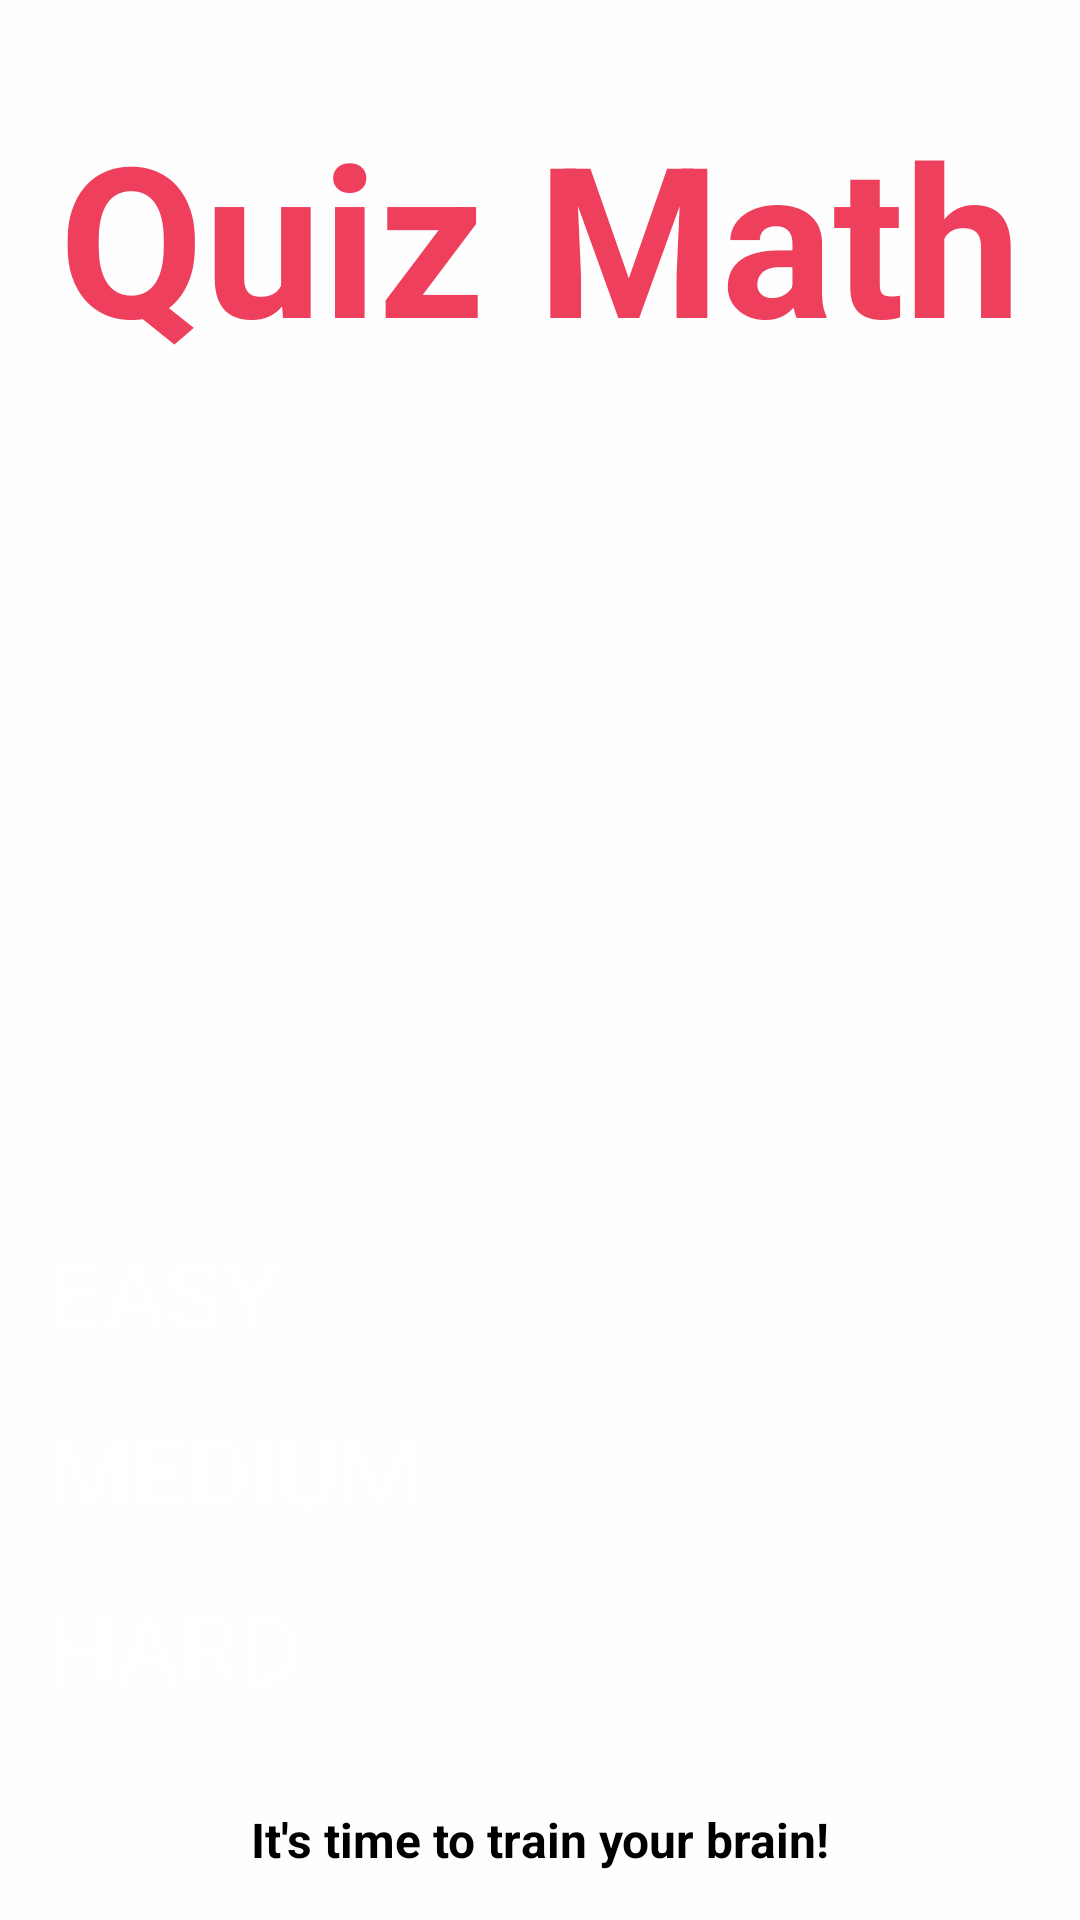

Reconstruct the res/layout file that produces this screen, plus the resources it refers to.
<!-- AndroidManifest.xml: application theme Theme.MathQuizAppWithSplash -->
<!-- res/layout/activity_main.xml -->
<?xml version="1.0" encoding="utf-8"?>
<androidx.constraintlayout.widget.ConstraintLayout xmlns:android="http://schemas.android.com/apk/res/android"
    xmlns:app="http://schemas.android.com/apk/res-auto"
    xmlns:tools="http://schemas.android.com/tools"
    android:layout_width="match_parent"
    android:layout_height="match_parent"
    android:background="@color/background_color"
    tools:context=".MainActivity">

    <ImageView
        android:id="@+id/imageView"
        android:layout_width="wrap_content"
        android:layout_height="300dp"
        app:layout_constraintEnd_toEndOf="parent"
        app:layout_constraintStart_toStartOf="parent"
        app:layout_constraintTop_toBottomOf="@+id/tvTitle"
        app:srcCompat="@drawable/brain"
        android:contentDescription="@string/logo_image" />

    <TextView
        android:id="@+id/tvTitle"
        android:layout_width="wrap_content"
        android:layout_height="wrap_content"
        android:text="@string/title_name"
        android:textColor="@color/primary_color"
        android:textSize="70sp"
        android:textStyle="bold"
        app:layout_constraintEnd_toEndOf="parent"
        app:layout_constraintStart_toStartOf="parent"
        app:layout_constraintTop_toTopOf="parent"
        android:layout_marginTop="32dp"/>

    <androidx.appcompat.widget.AppCompatButton
        android:id="@+id/btnEasy"
        android:layout_width="0dp"
        android:layout_height="wrap_content"
        android:layout_marginStart="16dp"
        android:layout_marginEnd="16dp"
        android:backgroundTint="@color/primary_color"
        android:text="@string/btn_easy_text"
        android:textSize="32sp"
        android:textColor="@color/white"
        app:layout_constraintBottom_toTopOf="@+id/btnMedium"
        app:layout_constraintEnd_toEndOf="parent"
        app:layout_constraintStart_toStartOf="parent"
        android:layout_marginBottom="16dp"/>

    <androidx.appcompat.widget.AppCompatButton
        android:id="@+id/btnMedium"
        android:layout_width="0dp"
        android:layout_height="wrap_content"
        android:layout_marginStart="16dp"
        android:layout_marginEnd="16dp"
        android:backgroundTint="@color/primary_color"
        android:text="@string/btn_medium_text"
        android:textSize="32sp"
        android:textColor="@color/white"
        app:layout_constraintBottom_toTopOf="@+id/btnHard"
        app:layout_constraintEnd_toEndOf="parent"
        app:layout_constraintStart_toStartOf="parent"
        android:layout_marginBottom="16dp"/>

    <androidx.appcompat.widget.AppCompatButton
        android:id="@+id/btnHard"
        android:layout_width="0dp"
        android:layout_height="wrap_content"
        android:layout_marginStart="16dp"
        android:layout_marginEnd="16dp"
        android:backgroundTint="@color/primary_color"
        android:text="@string/btn_hard_text"
        android:textColor="@color/white"
        android:textSize="32sp"
        app:layout_constraintBottom_toTopOf="@+id/tvFooter"
        app:layout_constraintEnd_toEndOf="parent"
        app:layout_constraintStart_toStartOf="parent"
        android:layout_marginBottom="16dp"/>

    <TextView
        android:id="@+id/tvFooter"
        android:layout_width="wrap_content"
        android:layout_height="wrap_content"
        android:text="It's time to train your brain!"
        android:textSize="16sp"
        android:textStyle="bold"
        android:textAlignment="center"
        app:layout_constraintBottom_toBottomOf="parent"
        app:layout_constraintEnd_toEndOf="parent"
        app:layout_constraintStart_toStartOf="parent"
        android:padding="16dp"/>
</androidx.constraintlayout.widget.ConstraintLayout>
<!-- resources referenced by this layout -->
<resources>
  <color name="background_color">#FEFEFE</color>
  <color name="primary_color">#EE3F5D</color>
  <color name="white">#FFFFFFFF</color>
  <!-- drawable brain: png bitmap (drawable, 100702 bytes) -->
  <string name="btn_easy_text">EASY</string>
  <string name="btn_hard_text">HARD</string>
  <string name="btn_medium_text">MEDIUM</string>
  <string name="logo_image">logo image</string>
  <string name="title_name">Quiz Math</string>
  <style name="Theme.MathQuizAppWithSplash" parent="Theme.SplashScreen">
          <item name="windowSplashScreenBackground">@color/background_color</item>
          <item name="windowSplashScreenAnimatedIcon">@drawable/splash_inset</item>
          <item name="postSplashScreenTheme">@style/Theme.Mathquizapp</item>
      </style>
  <!-- drawable splash_inset (drawable) -->
  <?xml version="1.0" encoding="utf-8"?>
  <inset xmlns:android="http://schemas.android.com/apk/res/android"
      android:drawable="@drawable/brain"
      android:insetLeft="30dp"
      android:insetRight="30dp"
      android:insetTop="35dp"
      android:insetBottom="35dp" />
  <style name="Theme.Mathquizapp" parent="Base.Theme.Mathquizapp" />
  <style name="Base.Theme.Mathquizapp" parent="Theme.Material3.DayNight.NoActionBar">
          
           <item name="colorPrimary">@color/primary_color</item>
      </style>
</resources>
